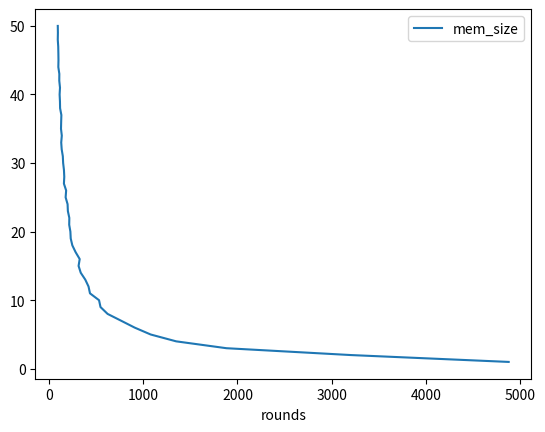
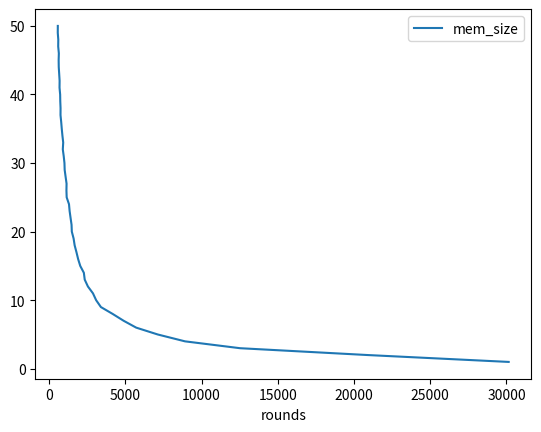

Recreate these plots in Python, in order.
import pandas as pd
import matplotlib.pyplot as plt

table200 = {
    "Data": [
        { "mem_size" : 1, "rounds" : 4875.7 },
        { "mem_size" : 2, "rounds" : 3204 },
        { "mem_size" : 3, "rounds" : 1883 },
        { "mem_size" : 4, "rounds" : 1350.3 },
        { "mem_size" : 5, "rounds" : 1079.5 },
        { "mem_size" : 6, "rounds" : 910.6 },
        { "mem_size" : 7, "rounds" : 767.3 },
        { "mem_size" : 8, "rounds" : 623 },
        { "mem_size" : 9, "rounds" : 547.7 },
        { "mem_size" : 10, "rounds" : 532.1 },
        { "mem_size" : 11, "rounds" : 436.2 },
        { "mem_size" : 12, "rounds" : 420.6 },
        { "mem_size" : 13, "rounds" : 386.2 },
        { "mem_size" : 14, "rounds" : 338.2 },
        { "mem_size" : 15, "rounds" : 315.2 },
        { "mem_size" : 16, "rounds" : 327 },
        { "mem_size" : 17, "rounds" : 283.9 },
        { "mem_size" : 18, "rounds" : 248.9 },
        { "mem_size" : 19, "rounds" : 231.9 },
        { "mem_size" : 20, "rounds" : 228.3 },
        { "mem_size" : 21, "rounds" : 215.8 },
        { "mem_size" : 22, "rounds" : 217 },
        { "mem_size" : 23, "rounds" : 201.6 },
        { "mem_size" : 24, "rounds" : 198.6 },
        { "mem_size" : 25, "rounds" : 177.8 },
        { "mem_size" : 26, "rounds" : 183.3 },
        { "mem_size" : 27, "rounds" : 159.7 },
        { "mem_size" : 28, "rounds" : 163.5 },
        { "mem_size" : 29, "rounds" : 160 },
        { "mem_size" : 30, "rounds" : 151.5 },
        { "mem_size" : 31, "rounds" : 148 },
        { "mem_size" : 32, "rounds" : 136.1 },
        { "mem_size" : 33, "rounds" : 131.1 },
        { "mem_size" : 34, "rounds" : 137.2 },
        { "mem_size" : 35, "rounds" : 128.8 },
        { "mem_size" : 36, "rounds" : 130.5 },
        { "mem_size" : 37, "rounds" : 132.7 },
        { "mem_size" : 38, "rounds" : 119.1 },
        { "mem_size" : 39, "rounds" : 117.7 },
        { "mem_size" : 40, "rounds" : 114.1 },
        { "mem_size" : 41, "rounds" : 118.1 },
        { "mem_size" : 42, "rounds" : 110.5 },
        { "mem_size" : 43, "rounds" : 111.1 },
        { "mem_size" : 44, "rounds" : 100.5 },
        { "mem_size" : 45, "rounds" : 102 },
        { "mem_size" : 46, "rounds" : 100.9 },
        { "mem_size" : 47, "rounds" : 99.3 },
        { "mem_size" : 48, "rounds" : 94.5 },
        { "mem_size" : 49, "rounds" : 95.9 },
        { "mem_size" : 50, "rounds" : 94.6 }
    ]
}

table500 = {
    "Data": [
        { "rounds" : 30142.9, "mem_size" : 1 },
        { "rounds" : 20923.2, "mem_size" : 2 },
        { "rounds" : 12528.8, "mem_size" : 3 },
        { "rounds" : 8917.2, "mem_size" : 4 },
        { "rounds" : 7131.2, "mem_size" : 5 },
        { "rounds" : 5715.9, "mem_size" : 6 },
        { "rounds" : 4892.5, "mem_size" : 7 },
        { "rounds" : 4171.2, "mem_size" : 8 },
        { "rounds" : 3401.5, "mem_size" : 9 },
        { "rounds" : 3089, "mem_size" : 10 },
        { "rounds" : 2880.6, "mem_size" : 11 },
        { "rounds" : 2548.8, "mem_size" : 12 },
        { "rounds" : 2339.6, "mem_size" : 13 },
        { "rounds" : 2282.3, "mem_size" : 14 },
        { "rounds" : 2046.2, "mem_size" : 15 },
        { "rounds" : 1906.9, "mem_size" : 16 },
        { "rounds" : 1797.8, "mem_size" : 17 },
        { "rounds" : 1679.3, "mem_size" : 18 },
        { "rounds" : 1609.8, "mem_size" : 19 },
        { "rounds" : 1493.1, "mem_size" : 20 },
        { "rounds" : 1475.8, "mem_size" : 21 },
        { "rounds" : 1411.6, "mem_size" : 22 },
        { "rounds" : 1349.1, "mem_size" : 23 },
        { "rounds" : 1308.6, "mem_size" : 24 },
        { "rounds" : 1156.1, "mem_size" : 25 },
        { "rounds" : 1140.2, "mem_size" : 26 },
        { "rounds" : 1148.6, "mem_size" : 27 },
        { "rounds" : 1085.7, "mem_size" : 28 },
        { "rounds" : 1024.8, "mem_size" : 29 },
        { "rounds" : 1010.5, "mem_size" : 30 },
        { "rounds" : 962.2, "mem_size" : 31 },
        { "rounds" : 902.2, "mem_size" : 32 },
        { "rounds" : 928.5, "mem_size" : 33 },
        { "rounds" : 877.2, "mem_size" : 34 },
        { "rounds" : 833.8, "mem_size" : 35 },
        { "rounds" : 796.2, "mem_size" : 36 },
        { "rounds" : 751.6, "mem_size" : 37 },
        { "rounds" : 754.7, "mem_size" : 38 },
        { "rounds" : 736.1, "mem_size" : 39 },
        { "rounds" : 727.9, "mem_size" : 40 },
        { "rounds" : 687.2, "mem_size" : 41 },
        { "rounds" : 692.5, "mem_size" : 42 },
        { "rounds" : 664.8, "mem_size" : 43 },
        { "rounds" : 636.6, "mem_size" : 44 },
        { "rounds" : 629.7, "mem_size" : 45 },
        { "rounds" : 642.4, "mem_size" : 46 },
        { "rounds" : 600.1, "mem_size" : 47 },
        { "rounds" : 605.7, "mem_size" : 48 },
        { "rounds" : 571.8, "mem_size" : 49 },
        { "rounds" : 574.5, "mem_size" : 50 }
    ]
}




table200frame = pd.DataFrame(table200['Data'])
table200frame.plot(x='rounds', y='mem_size')
table500frame = pd.DataFrame(table500['Data'])
table500frame.plot(x='rounds', y='mem_size')
plt.show()